Image classification data set "dataset" (michaelketash-lang/iml on GitHub). Class labels (20): rooster, ostrich, bald eagle, vulture, great grey owl, peacock, quail, macaw, sulphur crested cockatoo, hummingbird, toucan, goose, black swan, white stork, spoonbill, flamingo, little blue heron, pelican, king penguin, albatross.

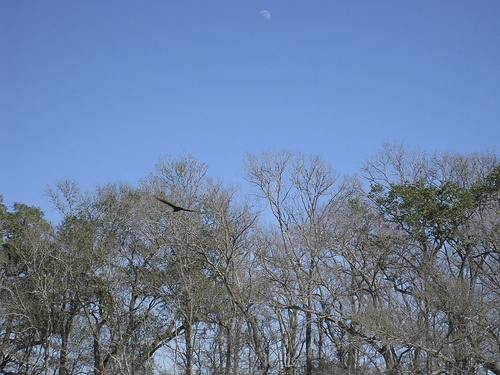
Label: vulture

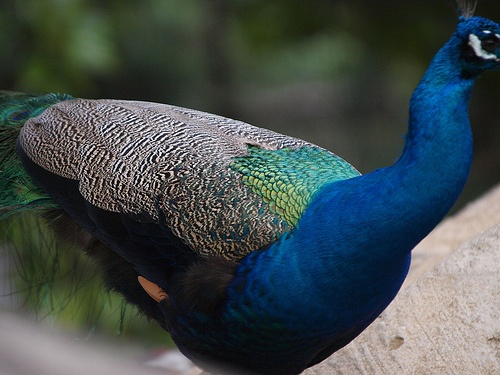
Label: peacock

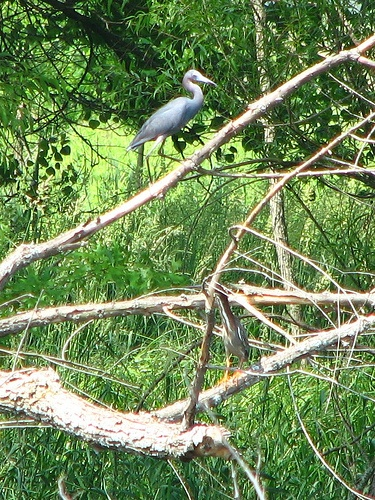
Label: little blue heron

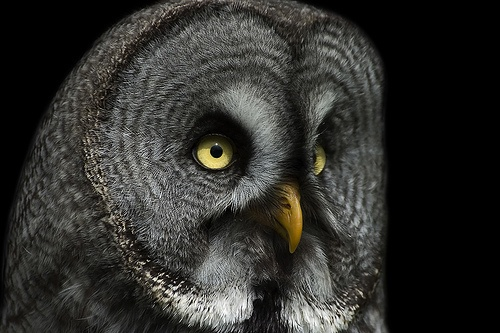
Label: great grey owl

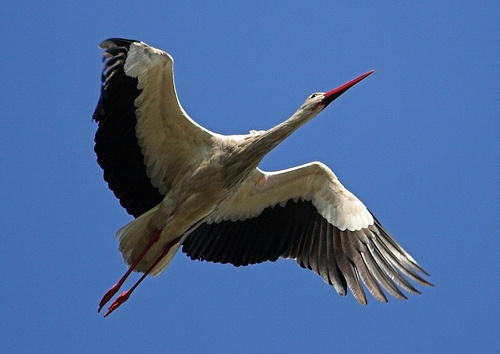
Label: white stork

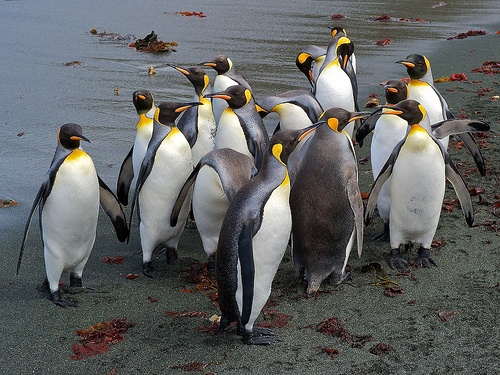
Label: king penguin
